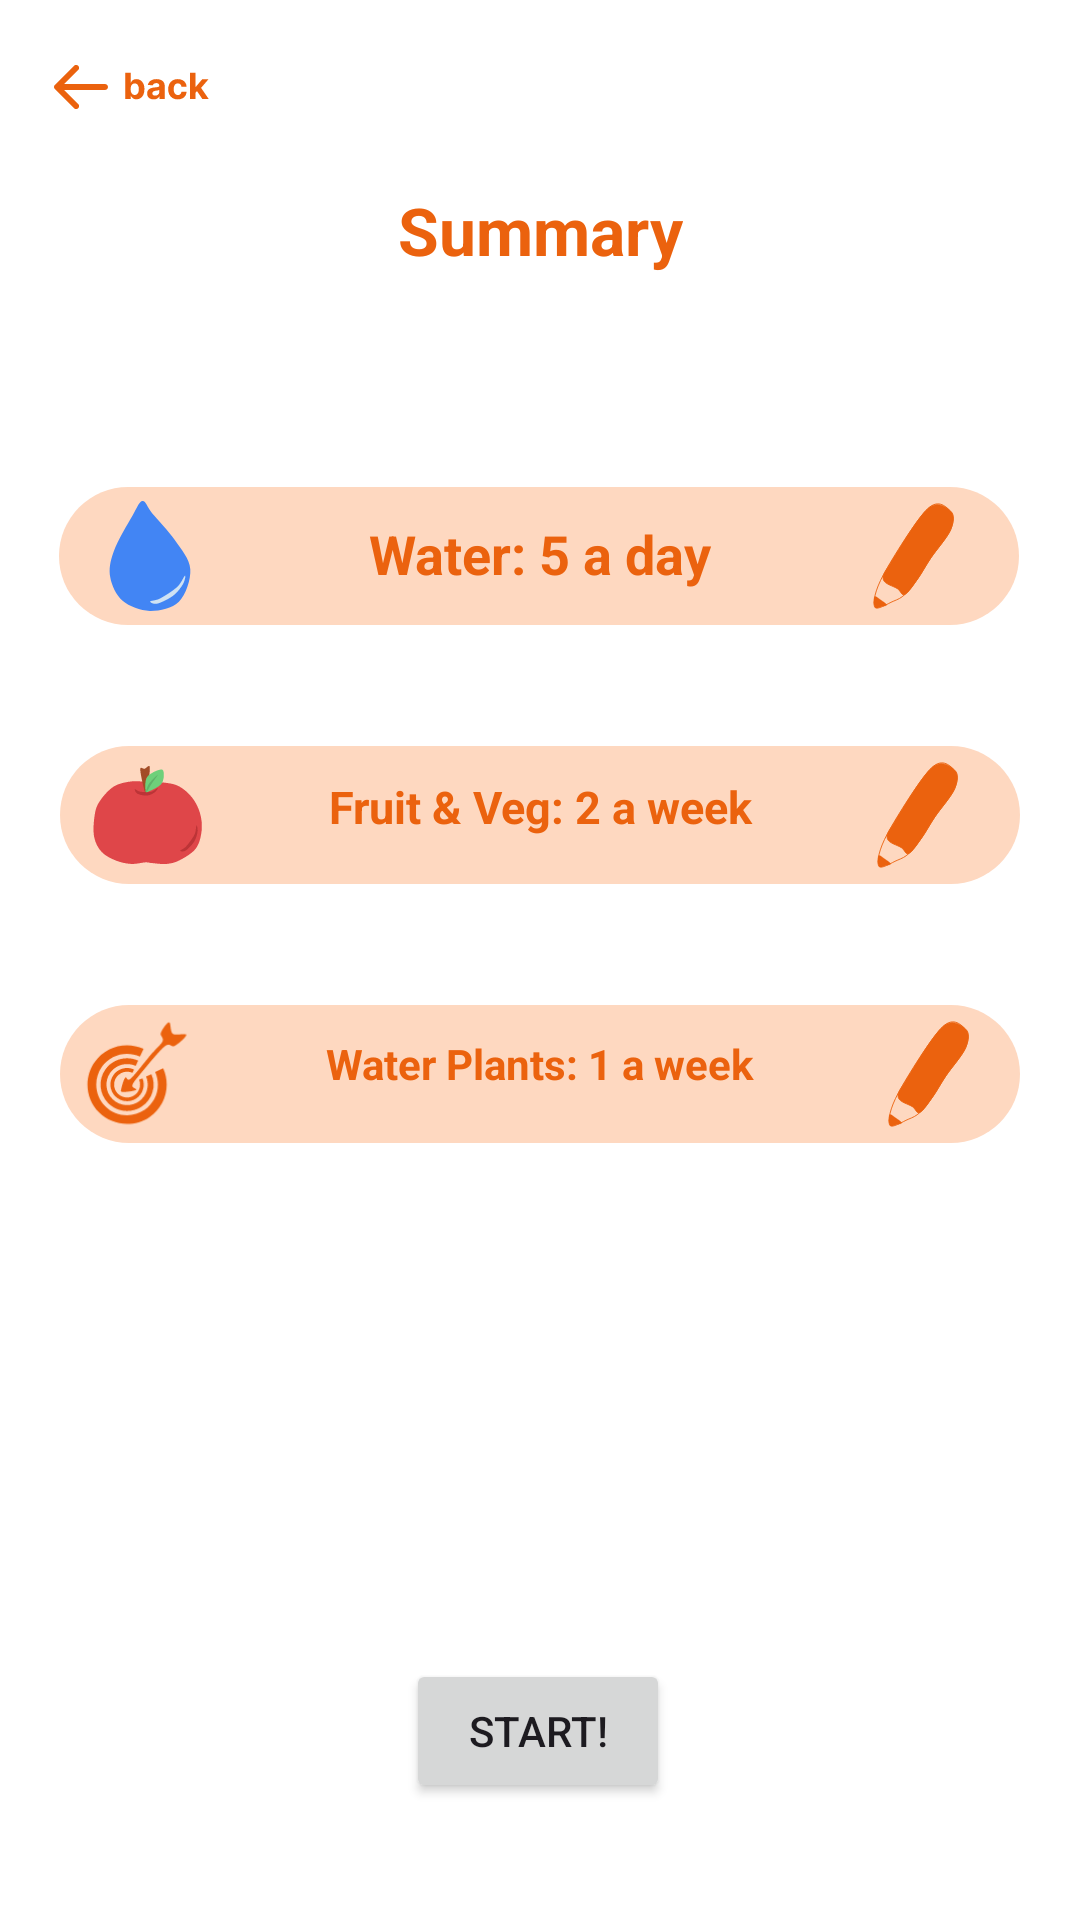

Reconstruct the res/layout file that produces this screen, plus the resources it refers to.
<!-- AndroidManifest.xml: application theme Theme.HappiHatchiHi -->
<!-- res/layout/fragment_goalssummary.xml -->
<?xml version="1.0" encoding="utf-8"?>
<FrameLayout xmlns:android="http://schemas.android.com/apk/res/android"
    xmlns:app="http://schemas.android.com/apk/res-auto"
    xmlns:tools="http://schemas.android.com/tools"
    android:layout_width="match_parent"
    android:layout_height="match_parent"
    android:background="?attr/fullscreenBackgroundColor"
    android:theme="@style/ThemeOverlay.HappiHatchiHi.FullscreenContainer"
    tools:context=".frontend.LoginFragment">

    <androidx.constraintlayout.widget.ConstraintLayout
        android:layout_width="match_parent"
        android:layout_height="match_parent"
        android:orientation="vertical">

        <Space
            android:id="@+id/space4"
            android:layout_width="match_parent"
            android:layout_height="2dp"
            android:layout_marginTop="48dp"
            app:layout_constraintTop_toTopOf="parent"
            tools:layout_editor_absoluteX="0dp" />

        <TextView
            android:id="@+id/myTextView"
            android:layout_width="wrap_content"
            android:layout_height="wrap_content"
            android:layout_marginTop="12dp"
            android:text="Summary"
            android:textColor="@color/colorPrimary"
            android:textSize="22sp"
            android:textStyle="bold"
            app:layout_constraintEnd_toEndOf="parent"
            app:layout_constraintStart_toStartOf="parent"
            app:layout_constraintTop_toBottomOf="@+id/space4" />

        <Space
            android:id="@+id/space"
            android:layout_width="match_parent"
            android:layout_height="50dp"
            app:layout_constraintTop_toBottomOf="@+id/myTextView"
            tools:layout_editor_absoluteX="-16dp" />

        <Space
            android:id="@+id/space2"
            android:layout_width="10dp"
            android:layout_height="30dp"
            app:layout_constraintBottom_toTopOf="@+id/space3"
            app:layout_constraintEnd_toEndOf="parent"
            app:layout_constraintStart_toStartOf="parent"
            app:layout_constraintTop_toBottomOf="@+id/space" />

        <Space
            android:id="@+id/space3"
            android:layout_width="50dp"
            android:layout_height="30dp"
            app:layout_constraintBottom_toBottomOf="parent"
            app:layout_constraintEnd_toEndOf="parent"
            app:layout_constraintStart_toStartOf="parent"
            app:layout_constraintTop_toTopOf="parent" />


        <Button
            android:id="@+id/nextButton"
            android:layout_width="wrap_content"
            android:layout_height="wrap_content"
            android:layout_marginTop="172dp"
            android:gravity="center"
            android:text="Start!"
            app:layout_constraintEnd_toEndOf="parent"
            app:layout_constraintHorizontal_bias="0.498"
            app:layout_constraintStart_toStartOf="parent"
            app:layout_constraintTop_toBottomOf="@+id/linearLayout" />

        <ImageView
            android:id="@+id/backButton"
            android:layout_width="wrap_content"
            android:layout_height="wrap_content"
            android:src="@drawable/back_button"
            app:layout_constraintStart_toStartOf="parent"
            app:layout_constraintTop_toTopOf="parent" />

        <LinearLayout
            android:layout_width="320dp"
            android:layout_height="46dp"
            android:background="@drawable/rounded_corners"
            android:orientation="horizontal"
            app:layout_constraintBottom_toTopOf="@+id/space2"
            app:layout_constraintEnd_toEndOf="parent"
            app:layout_constraintHorizontal_bias="0.494"
            app:layout_constraintStart_toStartOf="parent"
            app:layout_constraintTop_toBottomOf="@+id/space"
            app:layout_constraintVertical_bias="1.0">

            <ImageView
                android:id="@+id/waterIconImageView"
                android:layout_width="1dp"
                android:layout_height="wrap_content"
                android:layout_weight="1"
                android:src="@drawable/water_wrapper" />

            <TextView
                android:id="@+id/waterTextView"
                android:layout_width="wrap_content"
                android:layout_height="match_parent"
                android:layout_marginVertical="10dp"
                android:layout_weight="1"
                android:text="Water: 5 a day"
                android:textAlignment="center"
                android:textAppearance="@style/TextAppearance.AppCompat.Medium"
                android:textColor="@color/colorPrimary"
                android:textStyle="bold" />

            <ImageView
                android:id="@+id/waterEdit"
                android:layout_width="1dp"
                android:layout_height="wrap_content"
                android:layout_marginVertical="5dp"
                android:layout_weight="1"
                android:src="@drawable/edit" />

        </LinearLayout>

        <LinearLayout
            android:layout_width="320dp"
            android:layout_height="46dp"
            android:background="@drawable/rounded_corners"
            android:orientation="horizontal"
            app:layout_constraintBottom_toTopOf="@+id/space3"
            app:layout_constraintEnd_toEndOf="parent"
            app:layout_constraintStart_toStartOf="parent"
            app:layout_constraintTop_toBottomOf="@+id/space2">

            <ImageView
                android:id="@+id/fruitandVegIconImageView"
                android:layout_width="1dp"
                android:layout_height="wrap_content"
                android:layout_weight="1"
                android:src="@drawable/apple_wrapper" />

            <TextView
                android:id="@+id/fruitAndVegTextView"
                android:layout_width="120dp"
                android:layout_height="match_parent"
                android:layout_marginVertical="10dp"
                android:layout_weight="1"
                android:text="Fruit &amp; Veg: 2 a week"
                android:textAlignment="center"
                android:textAppearance="@style/TextAppearance.AppCompat.Medium"
                android:textColor="@color/colorPrimary"
                android:textSize="15sp"
                android:textStyle="bold" />

            <ImageView
                android:id="@+id/fruitAndVegEdit"
                android:layout_width="1dp"
                android:layout_height="wrap_content"
                android:layout_marginVertical="5dp"
                android:layout_weight="1"
                android:src="@drawable/edit" />

        </LinearLayout>

        <LinearLayout
            android:id="@+id/linearLayout"
            android:layout_width="320dp"
            android:layout_height="46dp"
            android:background="@drawable/rounded_corners"

            android:orientation="horizontal"
            app:layout_constraintEnd_toEndOf="parent"
            app:layout_constraintStart_toStartOf="parent"
            app:layout_constraintTop_toBottomOf="@+id/space3">

            <ImageView
                android:id="@+id/customIconImageView"
                android:layout_width="1dp"
                android:layout_height="wrap_content"
                android:layout_weight="1"
                android:src="@drawable/target_wrapper" />

            <TextView
                android:id="@+id/customTextView"
                android:layout_width="wrap_content"
                android:layout_height="match_parent"
                android:layout_marginVertical="10dp"
                android:layout_weight="1"
                android:text="Water Plants: 1 a week"
                android:textAlignment="center"
                android:textAppearance="@style/TextAppearance.AppCompat.Medium"
                android:textColor="@color/colorPrimary"
                android:textSize="14sp"
                android:textStyle="bold" />

            <ImageView
                android:id="@+id/customEdit"
                android:layout_width="1dp"
                android:layout_height="wrap_content"
                android:layout_marginVertical="5dp"
                android:layout_weight="1"
                android:src="@drawable/edit" />

        </LinearLayout>
    </androidx.constraintlayout.widget.ConstraintLayout>
</FrameLayout>
<!-- resources referenced by this layout -->
<resources>
  <color name="colorPrimary">#EB620E</color>
  <!-- drawable apple_wrapper (drawable) -->
  <?xml version="1.0" encoding="utf-8"?>
  <layer-list xmlns:android="http://schemas.android.com/apk/res/android">
  
      <item
          android:id="@+id/apple_wrapper"
          android:drawable="@drawable/apple"
          android:width="45dp"
          android:height="45dp"
          android:bottom="5dp"
          android:left="10dp"
          android:right="20dp"
          android:top="5dp"
          />
  
  </layer-list>
  <!-- drawable rounded_corners (drawable) -->
  <?xml version="1.0" encoding="utf-8"?>
  <shape xmlns:android="http://schemas.android.com/apk/res/android"
      android:shape="rectangle" android:padding="10dp">
      
      <solid android:color="@color/lightGraphics"/>
      <corners android:radius="25dp"/>
  </shape>
  <!-- drawable target_wrapper (drawable) -->
  <?xml version="1.0" encoding="utf-8"?>
  <layer-list xmlns:android="http://schemas.android.com/apk/res/android">
  
      <item
          android:id="@+id/target_wrapper"
          android:drawable="@drawable/target"
          android:width="45dp"
          android:height="45dp"
          android:bottom="5dp"
          android:left="10dp"
          android:right="20dp"
          android:top="5dp"
          />
  
  </layer-list>
  <!-- drawable water_wrapper (drawable) -->
  <?xml version="1.0" encoding="utf-8"?>
  <layer-list xmlns:android="http://schemas.android.com/apk/res/android">
  
      <item
          android:id="@+id/water_wrapper"
          android:drawable="@drawable/water"
          android:width="45dp"
          android:height="45dp"
          android:bottom="5dp"
          android:left="10dp"
          android:right="20dp"
          android:top="5dp"
          />
  
  </layer-list>
  <style name="ThemeOverlay.HappiHatchiHi.FullscreenContainer" parent="">
          <item name="fullscreenBackgroundColor">@color/white</item>
          <item name="fullscreenTextColor">@color/colorPrimary</item>
      </style>
  <style name="Theme.HappiHatchiHi" parent="Base.Theme.HappiHatchiHi" />
  <color name="lightGraphics">#fed8c0</color>
  <color name="white">#FFFFFFFF</color>
  <style name="Base.Theme.HappiHatchiHi" parent="Theme.Material3.DayNight.NoActionBar">
          
          
          <item name="colorPrimary">@color/colorPrimary</item>
          <item name="colorPrimaryVariant">@color/colorPrimaryVariant</item>
          <item name="colorSecondary">@color/lightGraphics</item>
          <item name="colorSecondaryVariant">@color/lightHatchi</item>
          <item name="colorOnPrimary">@color/white</item>
          <item name="colorSurface">@color/white</item>
          <item name="colorOnSecondary">@color/colorPrimary</item>
          <item name="colorOnSurface">@color/colorPrimary</item>
          <item name="android:windowBackground">@color/white</item>
          <item name="colorError">@color/error</item>
          <item name="colorOnError">@color/white</item>
          <item name="editTextStyle">@style/HatchiEditTextStyle</item>
      </style>
  <color name="colorPrimaryVariant">#EB3C0E</color>
  <color name="lightHatchi">#f28847</color>
  <color name="error">#B00020</color>
  <style name="HatchiEditTextStyle" parent="Widget.AppCompat.EditText">
          
          <item name="android:background">@drawable/edittext_background</item>
          <item name="android:textColor">@color/colorPrimary</item>
          <item name="android:paddingLeft">16dp</item>
      </style>
  <!-- drawable edittext_background (drawable) -->
  <?xml version="1.0" encoding="utf-8"?>
  <shape xmlns:android="http://schemas.android.com/apk/res/android"
      android:shape="rectangle">
      <corners android:radius="20dp" />
      <solid android:color="@color/lightGraphics" />
      <stroke
          android:width="0dp"
      android:color="#000000" />
  </shape>
</resources>
